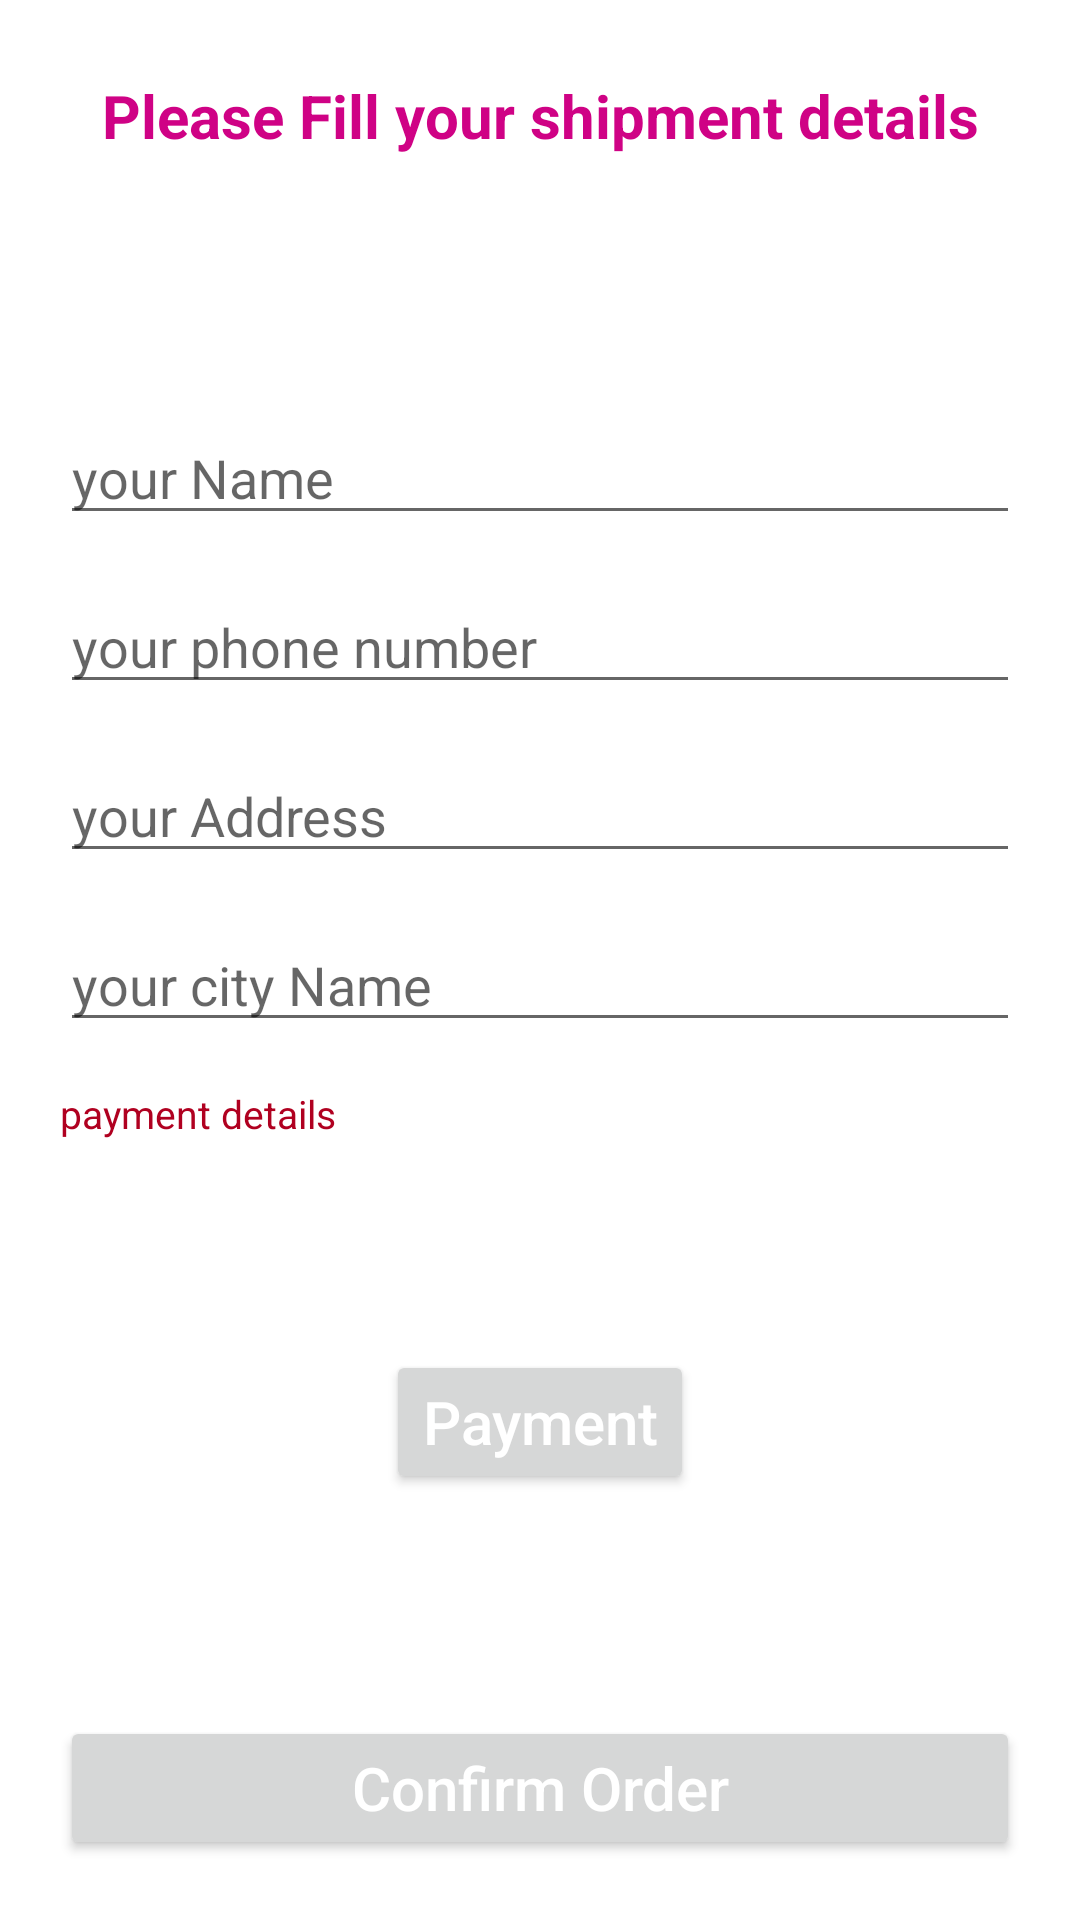

Produce the Android XML layout that renders to this screen, including the resource entries it uses.
<!-- AndroidManifest.xml: application theme Theme.MyMall -->
<!-- res/layout/activity_confirm_final_order.xml -->
<?xml version="1.0" encoding="utf-8"?>
<RelativeLayout xmlns:android="http://schemas.android.com/apk/res/android"
    xmlns:app="http://schemas.android.com/apk/res-auto"
    xmlns:tools="http://schemas.android.com/tools"
    android:layout_width="match_parent"
    android:layout_height="match_parent"
    tools:context=".ConfirmFinalOrderActivity">
<TextView
    android:id="@+id/txt"
    android:layout_width="match_parent"
    android:layout_height="wrap_content"
    android:text="Please Fill your shipment details"
    android:textSize="20dp"
    android:textStyle="bold"
    android:layout_margin="25dp"
    android:textColor="@color/purple_700"
    android:textAlignment="center"
    />
    <EditText
        android:layout_width="match_parent"
        android:layout_height="wrap_content"
        android:layout_marginTop="60dp"
        android:id="@+id/shippment_name"
        android:layout_below="@+id/txt"
        android:layout_marginLeft="20dp"
        android:layout_marginRight="20dp"
        android:hint="your Name"
        />
    <EditText
        android:layout_width="match_parent"
        android:layout_height="wrap_content"

        android:id="@+id/shippment_phone_number"
        android:layout_marginTop="15dp"
        android:layout_below="@+id/shippment_name"
        android:layout_marginLeft="20dp"
        android:layout_marginRight="20dp"
        android:hint="your phone number"
        />
    <EditText
        android:id="@+id/shippment_address"
        android:layout_width="match_parent"
        android:layout_height="wrap_content"
        android:layout_marginTop="15dp"
        android:layout_below="@+id/shippment_phone_number"
        android:layout_marginLeft="20dp"
        android:layout_marginRight="20dp"
        android:hint="your Address"
        />
    <EditText
        android:layout_width="match_parent"
        android:layout_height="wrap_content"
        android:layout_marginTop="15dp"
        android:id="@+id/shippment_city"
        android:layout_below="@+id/shippment_address"
        android:layout_marginLeft="20dp"
        android:layout_marginRight="20dp"
        android:hint="your city Name"
        />
    <TextView
        android:id="@+id/payment_detail"
        android:layout_width="match_parent"
        android:layout_height="wrap_content"
        android:layout_below="@id/shippment_city"
        android:layout_marginTop="15dp"
        android:layout_marginLeft="20dp"
        android:layout_marginRight="20dp"
        android:textColor="@color/design_default_color_error"
        android:text="payment details"
        android:textSize="13dp"
        />
    <Button
        android:id="@+id/pay_btn"
        android:layout_width="wrap_content"
        android:layout_height="wrap_content"
      android:layout_below="@+id/payment_detail"
        android:layout_marginTop="70dp"
        android:text="Payment"
        android:textAllCaps="false"
        android:layout_centerHorizontal="true"
        android:textSize="20dp"
        android:textColor="@color/white"
        />

    <Button
        android:id="@+id/confirm_final_order_btn"
        android:layout_width="match_parent"
        android:layout_height="wrap_content"
        android:layout_alignParentBottom="true"
        android:text="Confirm Order"
        android:textAllCaps="false"
        android:textSize="20dp"
        android:layout_margin="20dp"
        android:textColor="@color/white"
        />
</RelativeLayout>
<!-- resources referenced by this layout -->
<resources>
  <color name="purple_700">#CF0285</color>
  <color name="white">#FFFFFFFF</color>
  <style name="Theme.MyMall" parent="Theme.MaterialComponents.DayNight.NoActionBar">
          
          <item name="colorPrimary">@color/purple_500</item>
          <item name="colorPrimaryVariant">@color/purple_700</item>
          <item name="colorOnPrimary">@color/white</item>
          
          <item name="colorSecondary">@color/teal_200</item>
          <item name="colorSecondaryVariant">@color/teal_700</item>
          <item name="colorOnSecondary">@color/black</item>
          
          <item name="android:statusBarColor" tools:targetApi="l">?attr/colorPrimaryVariant</item>
          
      </style>
  <color name="purple_500">#BF007A</color>
  <color name="teal_200">#FF03DAC5</color>
  <color name="teal_700">#FF018786</color>
  <color name="black">#FF000000</color>
</resources>
